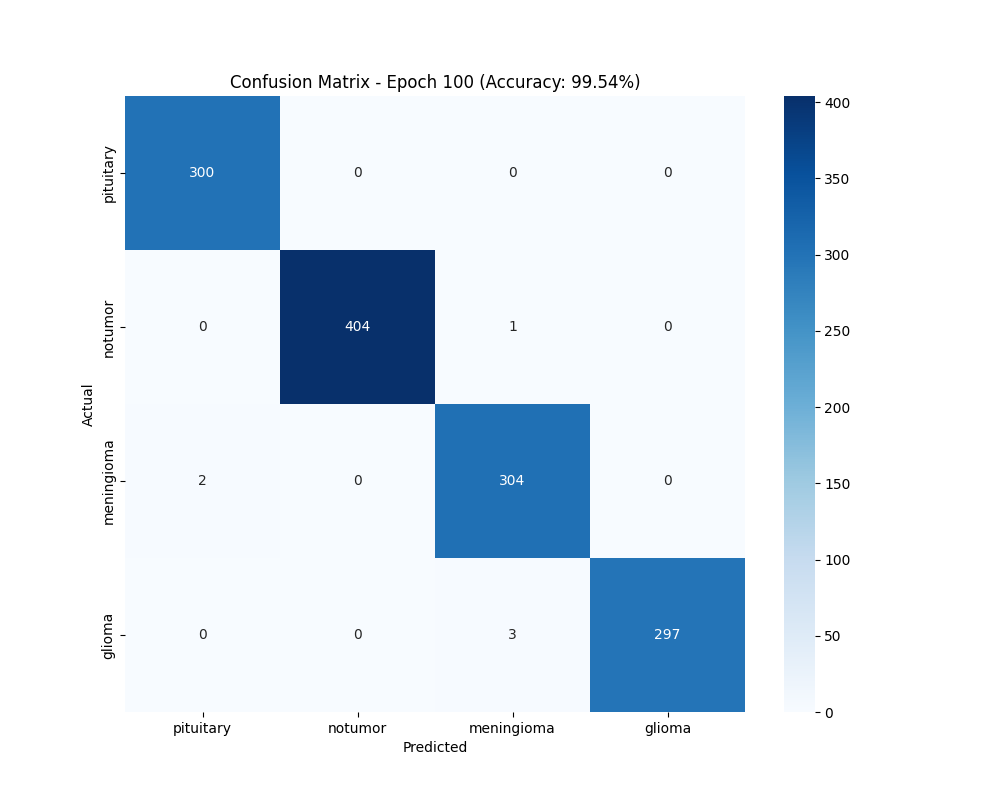

Values plotted in this chart, from the file beside it:
, pituitary, notumor, meningioma, glioma
pituitary, 300, 0, 0, 0
notumor, 0, 404, 1, 0
meningioma, 2, 0, 304, 0
glioma, 0, 0, 3, 297
